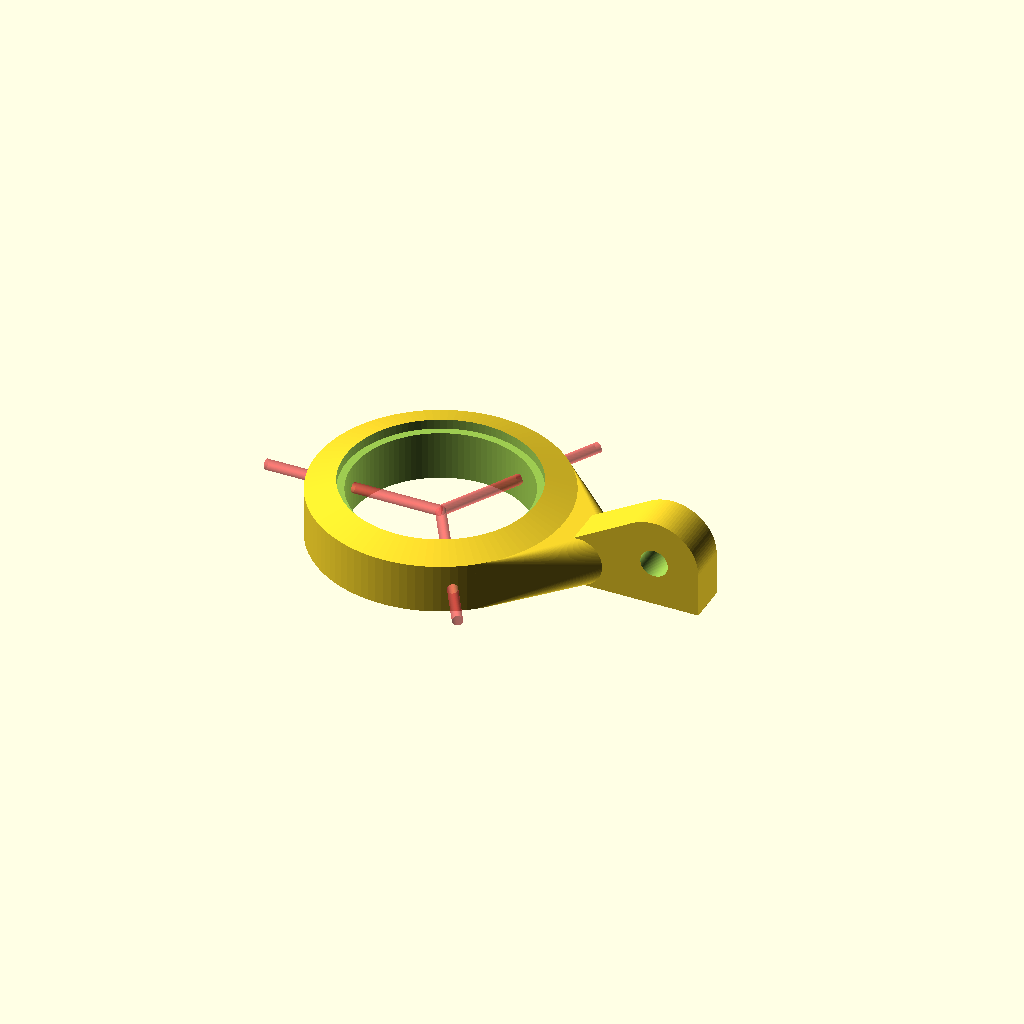
Cell 1: the model at its default parameters.
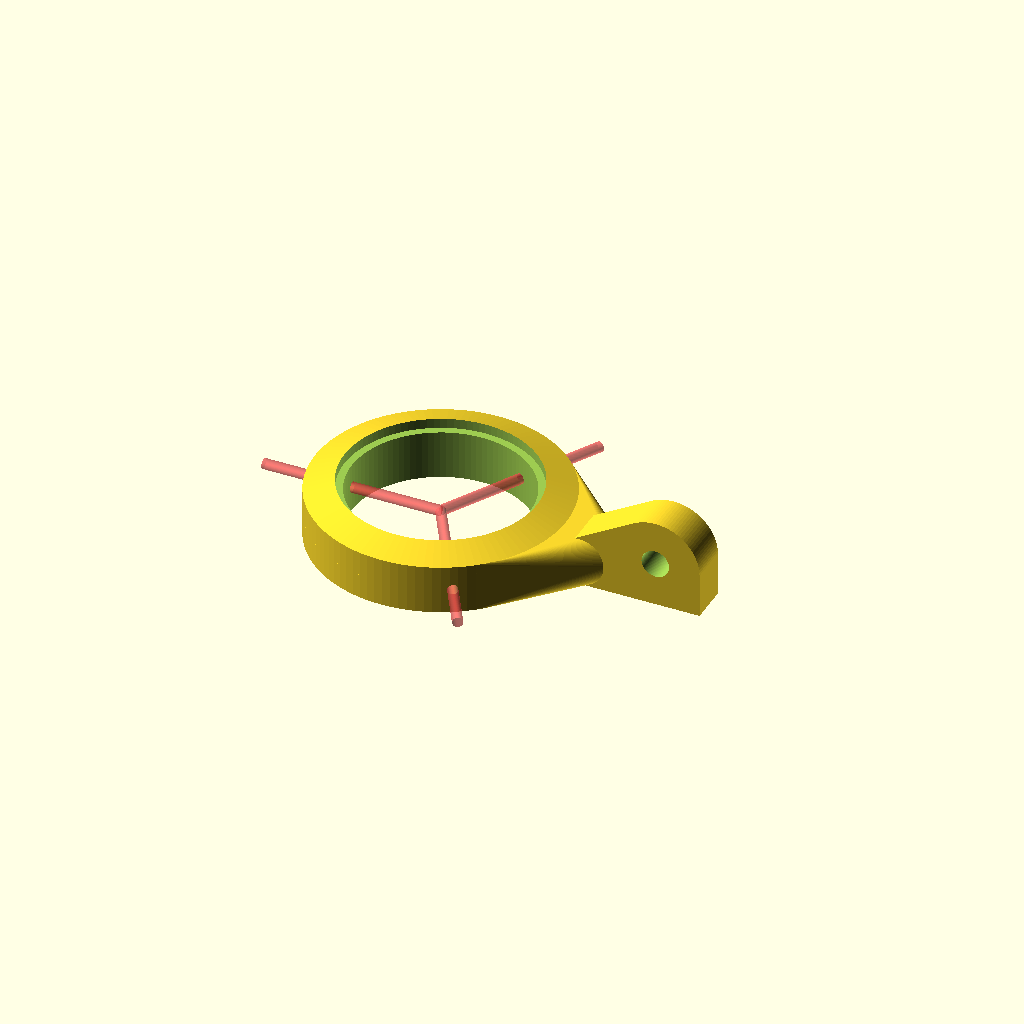
Cell 2: printer_err = 1 (everything else at default).
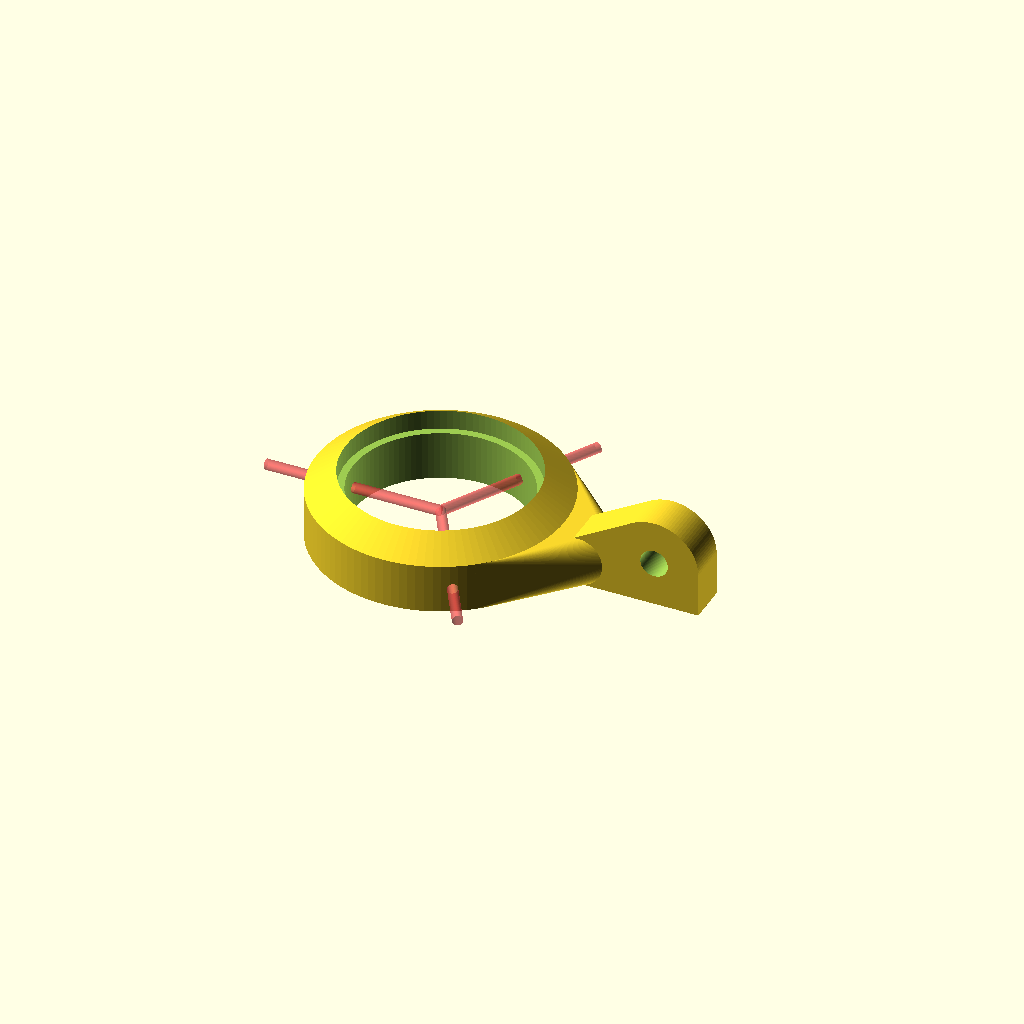
Cell 3 — lipheight set to 4, the other parameters unchanged.
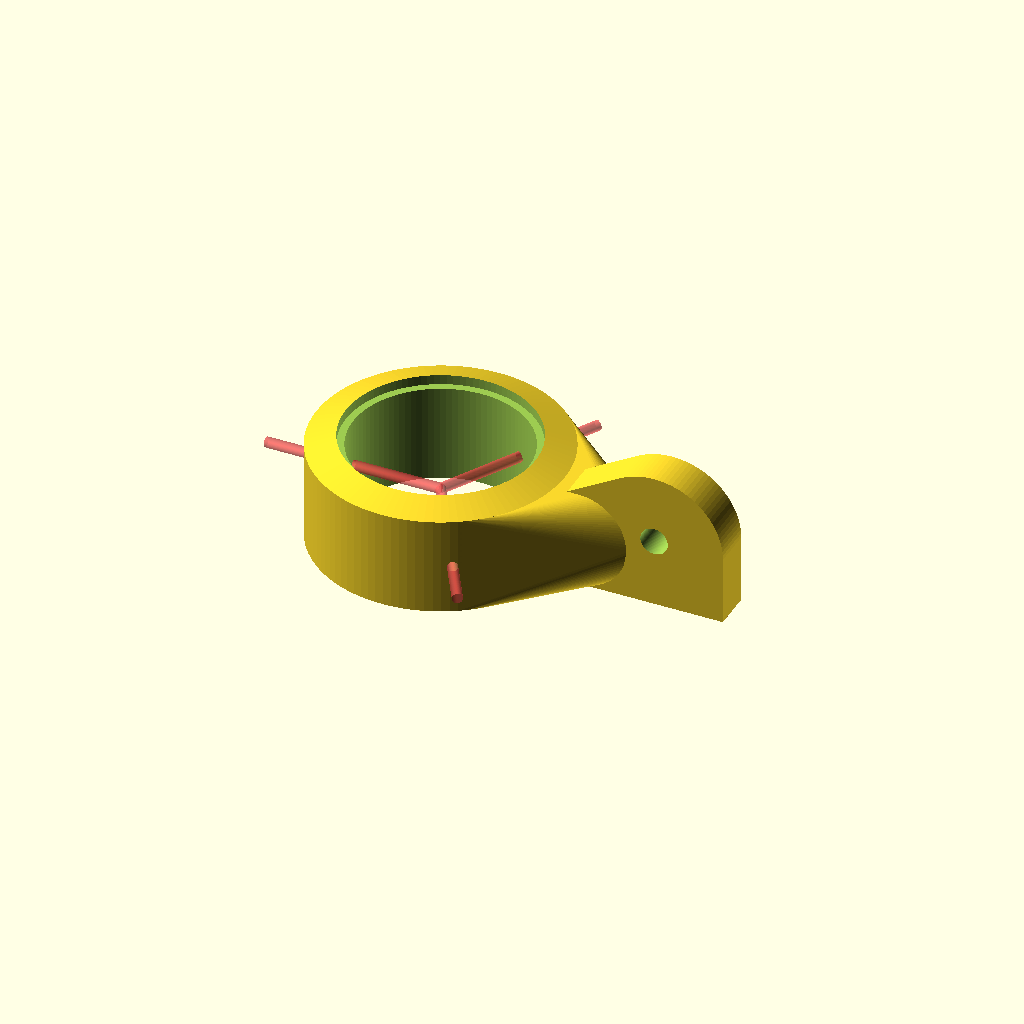
Cell 4: height = 20 (everything else at default).
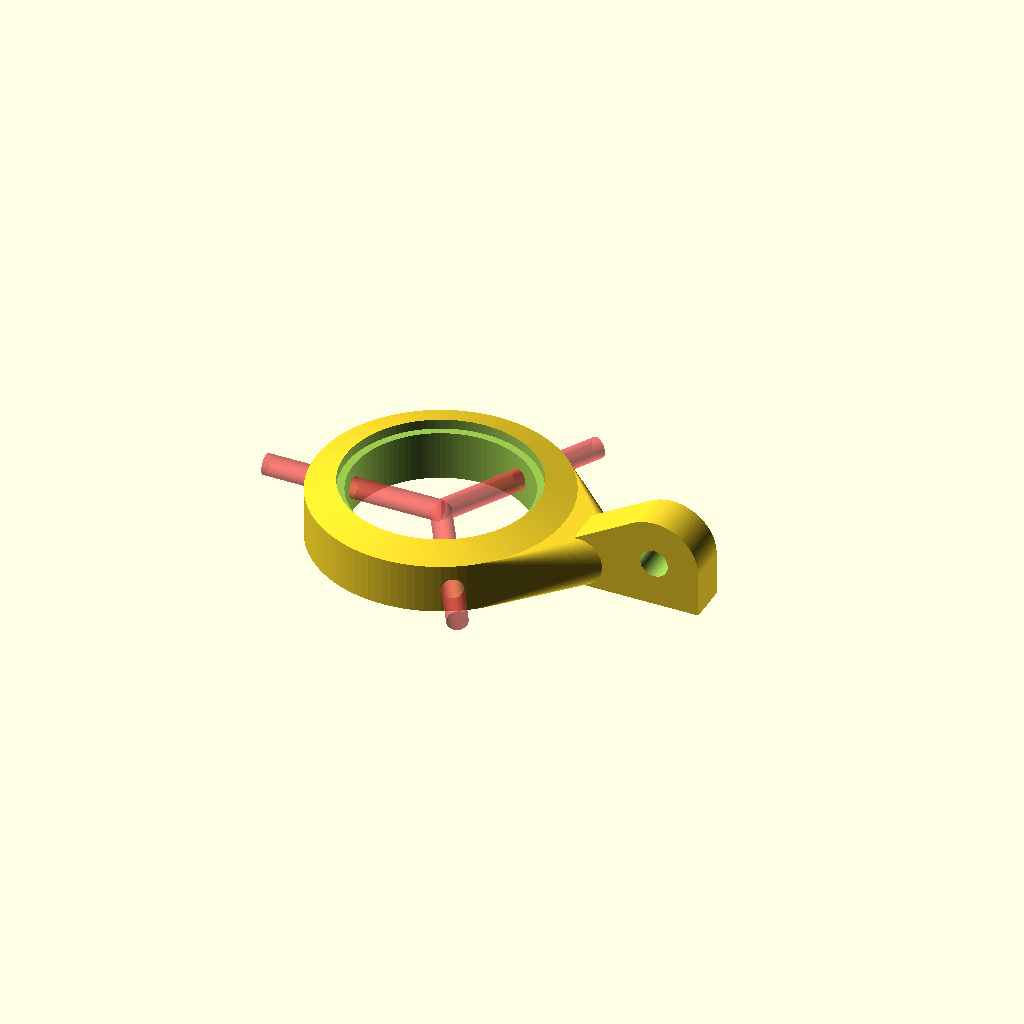
Cell 5 — screwdia set to 4.2, the other parameters unchanged.
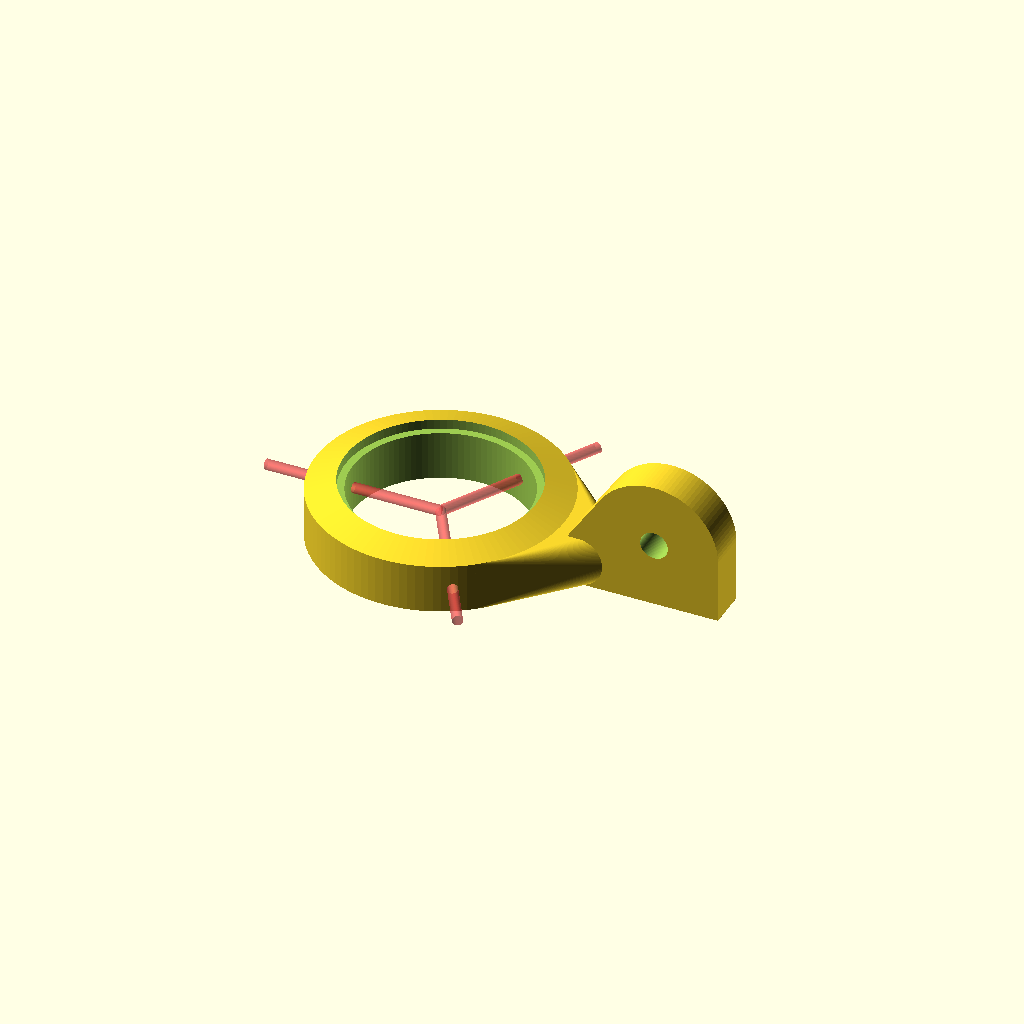
Cell 6: arm_offset = 8 (everything else at default).
All cells are drawn from one camera (rotation 55°, 0°, 25°, orthographic, colour scheme Cornfield), so only the parameter changes between them.
The OpenSCAD source (Microscope-Camera-Articulated-Stand-Adapter/Microscope-Camera-Articulated-Stand-Adapter.scad):
//    Brian Khuu (March 2020)
//    Microscope Camera articulation clamp adaptor


$fn=100;

//printer_err = 2 + 0.5; //// My printer currently has xy error of 2mm for "holedia=35" (height is ok) on 2020 March 18th 

printer_err = 0.5; // But your's might have better tolerance? Try playing around.

outerdia = 50 + printer_err;

lipdia = 38   + printer_err;
lipheight = 2;

holedia = 35  + printer_err;
height = 10;

screwdia = 2.1; //1.9mm + tol // This printed alright so far for my printer

// bolt spec
arm_dia=5+0.6;
arm_offset=4;

translate([0,0,height/2])
difference()
{
    union()
    {
        // Mount Point
        hull()
        {
            #translate([outerdia/2+20+(height/2+arm_offset),0,-height/2]) rotate([90,0,0]) 
                cylinder(r=0.01, h=8, center=true);
            translate([outerdia/2+20,0,arm_offset]) rotate([90,0,0]) 
                cylinder(r=height/2+arm_offset, h=8, center=true);
            translate([outerdia/2+5,0,0]) rotate([90,0,0]) 
                cylinder(r=height/2, h=8, center=true);
        }
        // Bulk
        hull()
        {
            translate([outerdia/2+5,0,0]) rotate([90,0,0]) 
                cylinder(r=height/2, h=7, center=true);
            cylinder(r=outerdia/2,    h=height, center=true);
        }
        // Lip
        hull()
        {
            cylinder(r=lipdia/2,    h=height/2+lipheight);
            cylinder(r=outerdia/2,    h=height/2);
        }
    }

    // screws
    translate([0,0, 0])
        union()
        {
            #rotate([0, -90, 0]) translate([0, 0, (holedia)/2])
                cylinder(r=screwdia/2, h=holedia, center=true);
            #rotate([0, -90, 120]) translate([0, 0, (holedia)/2])
                cylinder(r=screwdia/2, h=holedia, center=true);
            #rotate([0, -90, -120]) translate([0, 0, (holedia)/2])
                cylinder(r=screwdia/2, h=holedia, center=true);
        }

    // Bolt
    translate([outerdia/2+20,0,arm_offset])
        rotate([90,0,0])
        cylinder(r=arm_dia/2, h=100, center=true);
    
    // Main hole
    cylinder(r=(holedia)/2, h=height+10, center=true);
    
    // Lense Lip
    translate([0,0,height/2])
        cylinder(r=(lipdia)/2, h=lipheight+1, center=false);
}
Parameter table extracted from the source (name, type, default, range or options):
printer_err: number, default 0.5
lipheight: number, default 2
height: number, default 10
screwdia: number, default 2.1
arm_offset: number, default 4
